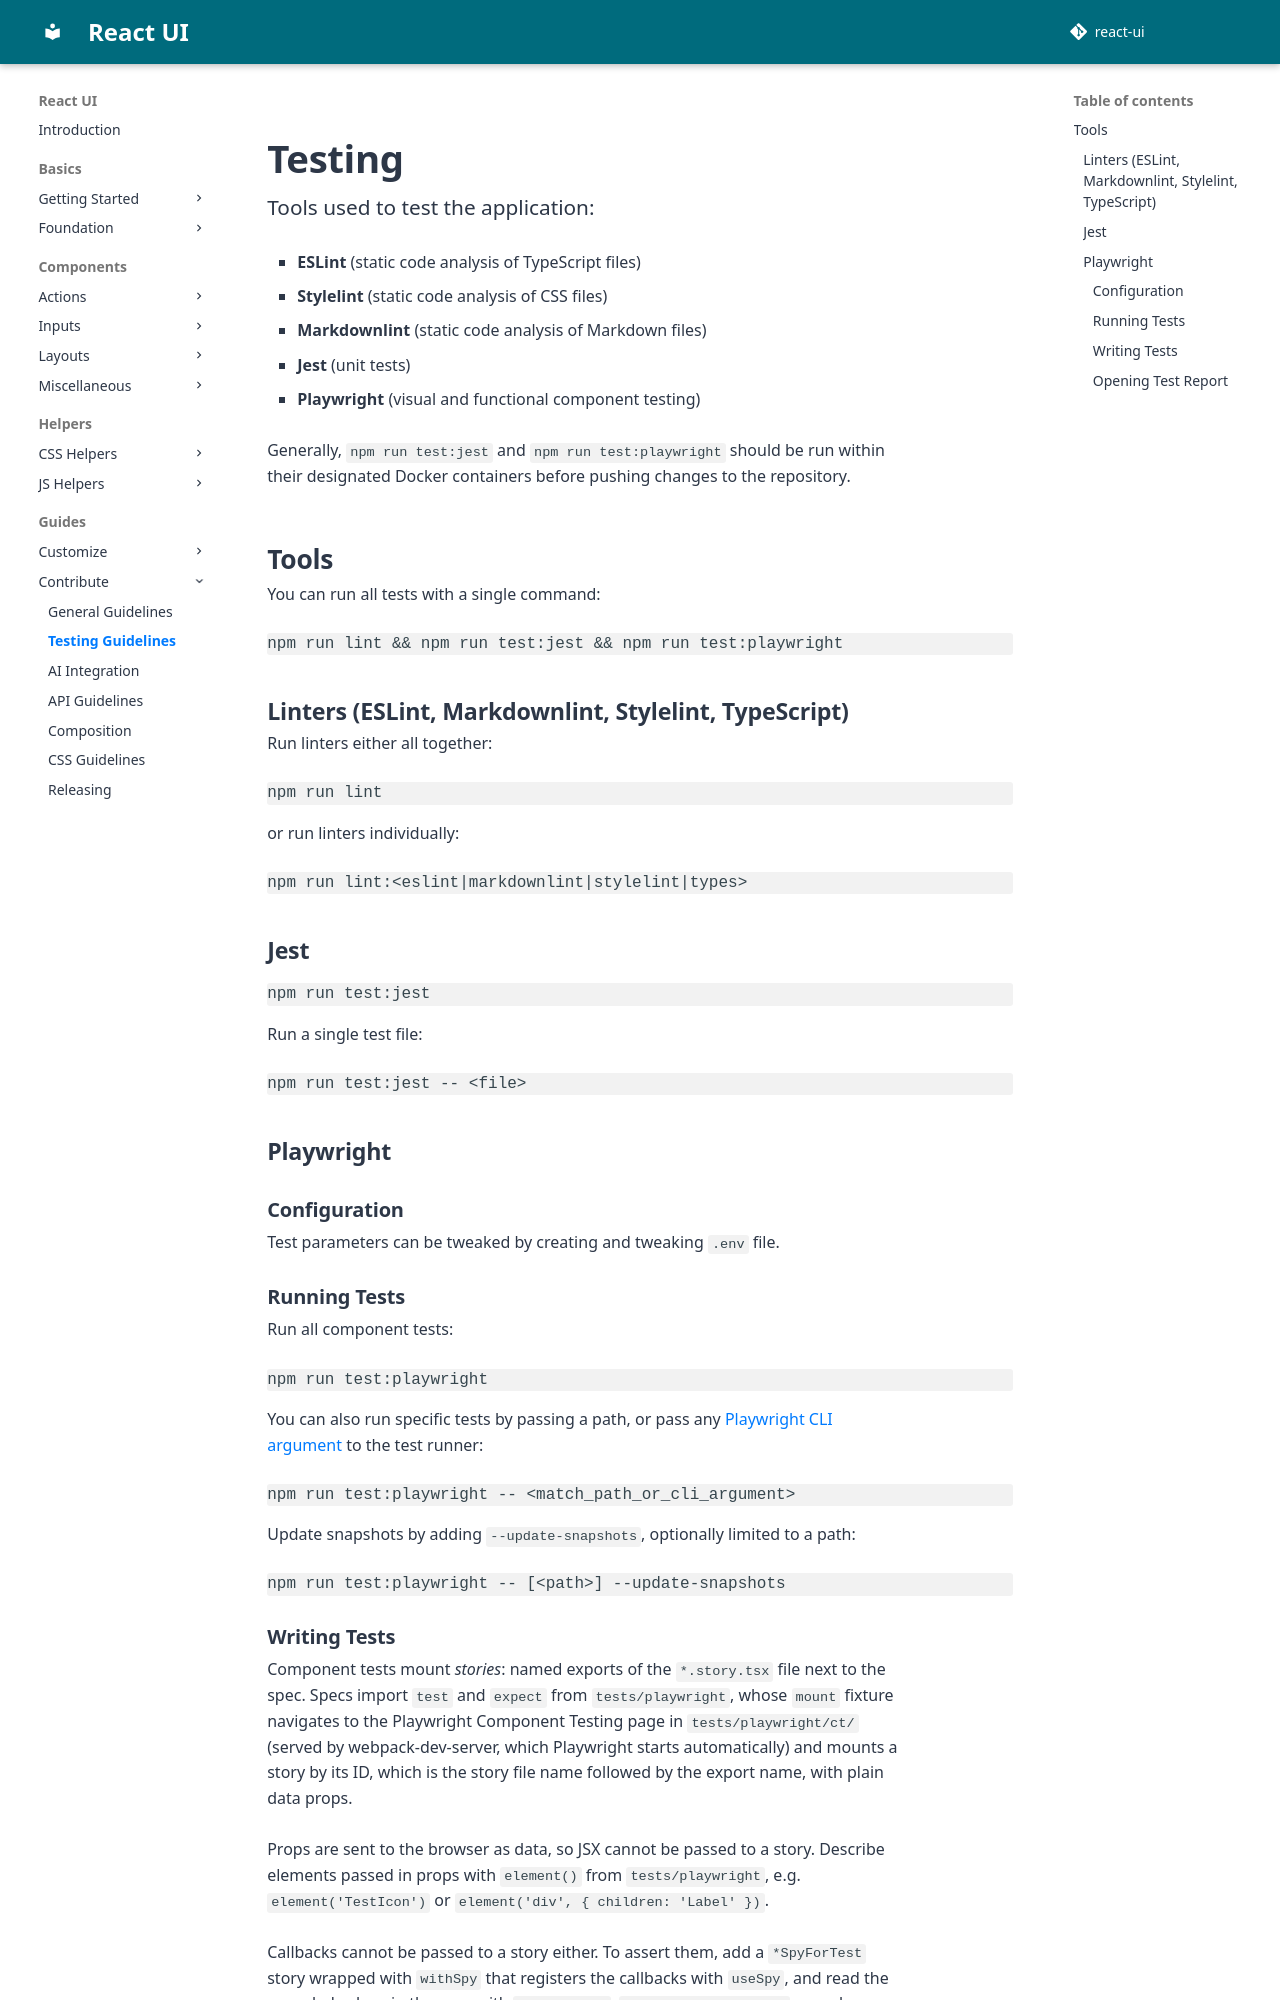

repository: react-ui-org/react-ui · page: pr-preview/pr-791/docs/contribute/testing-guidelines/index.html · generator: mkdocs

# Testing

Tools used to test the application:

* **ESLint** (static code analysis of TypeScript files)
* **Stylelint** (static code analysis of CSS files)
* **Markdownlint** (static code analysis of Markdown files)
* **Jest** (unit tests)
* **Playwright** (visual and functional component testing)

Generally, `npm run test:jest` and `npm run test:playwright` should be run within
their designated Docker containers before pushing changes to the repository.

## Tools

You can run all tests with a single command:

```bash
npm run lint && npm run test:jest && npm run test:playwright
```

### Linters (ESLint, Markdownlint, Stylelint, TypeScript)

Run linters either all together:

```bash
npm run lint
```

or run linters individually:

```bash
npm run lint:<eslint|markdownlint|stylelint|types>
```

### Jest

```bash
npm run test:jest
```

Run a single test file:

```bash
npm run test:jest -- <file>
```

### Playwright

#### Configuration

Test parameters can be tweaked by creating and tweaking `.env` file.

#### Running Tests

Run all component tests:

```bash
npm run test:playwright
```

You can also run specific tests by passing a path, or pass any
[Playwright CLI argument][playwright-cli] to the test runner:

```bash
npm run test:playwright -- <match_path_or_cli_argument>
```

Update snapshots by adding `--update-snapshots`, optionally limited to a path:

```bash
npm run test:playwright -- [<path>] --update-snapshots
```
